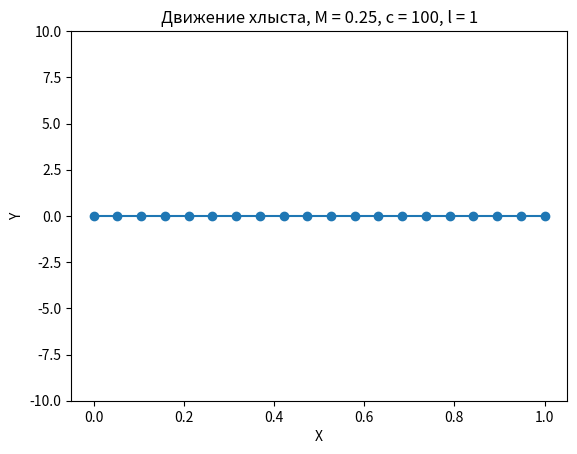

Write Python code to recreate this figure.
import numpy as np
import matplotlib.pyplot as plt
# from matplotlib.animation import FuncAnimation
from matplotlib.animation import FuncAnimation, PillowWriter

# Параметры веревки

# Параметры веревки
length = 1  # длина веревки
num_points = 20  # количество точек на веревке
time_steps = 200000  # количество временных шагов
# dt = 0.005  # шаг по времени
c = 100
M = 10
m = 15
# mass_array = np.array(
#     [1 + i * 1 / (num_points - 1) for i in range(num_points)][::-1])/60  # масса равномерно меняется от 1 до 10
# mass_array = np.array([M - (M - m) / num_points * i for i in range(num_points)]) / 70
mass_array = np.array([M for _ in range(num_points)]) / 80
# print(mass_array)
print(sum(mass_array))
g = 9.81

num_gu = 1  # количество точек закрепления
# tau = np.sqrt(m / c) / (2*np.pi)
tau = np.pi * np.sqrt(mass_array[0] / c)

# Начальные условия оси Ox
x_0 = np.linspace(0, length, num_points) / length
# print('x0', x_0)
a = x_0[1] - x_0[0]
# print('a', a)

# Начальные условия оси Oy

# y_0 = np.sin(np.linspace(0, 2 * np.pi, num_points))
y_0 = np.zeros(num_points)  # изначально точки находятся на линии y = 0

# y_0[-1] = 1
y_0 = y_0 / length

x = x_0.copy()
y = y_0.copy()

# Нулевые начальные условия на скорость вдоль оси Ox

velocity_x = np.zeros(num_points) / length * tau

# Нулевые начальные условия на скорость вдоль оси Oy


# velocity_y = np.cos(np.linspace(0, 2 * np.pi, num_points))
velocity_y = np.zeros(num_points) / length * tau

F_x = np.zeros(num_points - num_gu)
F_y = np.zeros(num_points - num_gu)

# print(len(F_x))

t = np.linspace(0, 100 * tau, time_steps) / tau

# print(f'tau = {tau}')

dt = t[1] - t[0]
print(f'Шаг времени деленный на период = {dt}')

x[0] = 0
y[0] = 0
velocity_x[0] = 0
velocity_y[0] = 0

x_0[0] = 0
y_0[0] = 0

# x[1] = x_0[1]
# y[1] = y_0[1]
# velocity_x[1] = 0
# velocity_y[1] = 0
#
# x[2] = x_0[2]
# y[2] = y_0[2]
# velocity_x[2] = 0
# velocity_y[2] = 0


# x[num_points - 1] = 1
# y[num_points - 1] = 0
# velocity_x[num_points - 1] = 0
# velocity_y[num_points - 1] = 0


coefficient = np.array([(mass_array[i] * g) / (c * length) for i in range(num_points)])

# Создание графика
fig, ax = plt.subplots()
# plt.ylim(-100, 100)
plt.ylim(-10, 10)
line, = ax.plot(x, y, marker='o')

# надо в разных циклах искать скорости и перемещения
# Функция обновления графика на каждом временном шаге
flag = 1

frame_count = 500


def update(frame):
    # print(frame)
    global x, y, velocity_x, velocity_y, x, y, x_0, y_0, F_x, F_y, flag, frame_count


    delta_x = x[1] - x[0]
    delta_y = y[1] - y[0]
    l1 = np.sqrt(delta_x ** 2 + delta_y ** 2)

    if l1 < 0.5 * a:
        # print('< 0.5 * a')
        l1 = 0.5 * a

    if l1 > 2 * a:
        # print('> 20 * a')
        l1 = 2 * a
        # velocity_y[0] = 0
        # y = y


    F_x[0] = (l1 - a) * delta_x / l1
    F_y[0] = (l1 - a) * delta_y / l1

    # velocity_x[0] = 0
    # velocity_y[0] = 0

    # govnokod
    if (frame == 1):
        velocity_y[0] = flag * 2
        flag = flag * (-1)
    if (frame == frame_count) and (frame != 0) and (frame <= 4000):
        velocity_y[0] = flag * 2
        flag = flag * (-1)
        frame_count += 1000
    if (frame > 4000):
        velocity_y[num_points-1] = 0

    # velocity_x[0] = 0
    # velocity_y[0] = 0

    for j in range(1, num_points-1):
        # print(i, j)

        delta_x = x[j + 1] - x[j]
        delta_y = y[j + 1] - y[j]
        l1 = np.sqrt(delta_x ** 2 + delta_y ** 2)

        # if l1 < 0.5 * a:
        #     # print('< 0.5 * a')
        #     l1 = 0.5 * a
        #
        # if l1 > 2 * a:
        #     # print('> 20 * a')
        #     l1 = 2 * a

        F_x[j] = (l1 - a) * delta_x / l1
        F_y[j] = (l1 - a) * delta_y / l1

        velocity_x[j] = velocity_x[j] + (F_x[j] - F_x[j - 1]) * dt * (4 * np.pi ** 2)
        velocity_y[j] = velocity_y[j] + (F_y[j] - F_y[j - 1] - coefficient[j]) * dt * (4 * np.pi ** 2)





    velocity_x[num_points - 1] = velocity_x[num_points - 1] + (-F_x[num_points - 1 - 1]) * dt * (4 * np.pi ** 2)
    velocity_y[num_points - 1] = velocity_y[num_points - 1] + (
                -F_y[num_points - 1 - 1] - coefficient[num_points - 1]) * dt * (4 * np.pi ** 2)


    # velocity_x[num_points - 1] = velocity_x[num_points - 1]
    # velocity_y[num_points - 1] = velocity_y[num_points - 1] - coefficient[num_points - 1] * dt * (4 * np.pi ** 2)


    # for j in range(num_points):
    #     x[j] = x[j] + velocity_x[j] * dt
    #     y[j] = y[j] + velocity_y[j] * dt
    #     if (1<=j<=num_points-1):
            # x[j] = max(x[j], x[j-1])

    x[0] = x_0[0] + velocity_x[0] * dt
    y[0] = y_0[0] + velocity_y[0] * dt
    for j in range(1, num_points):
        x[j] = x_0[j] + velocity_x[j] * dt
        y[j] = y_0[j] + velocity_y[j] * dt
        # if (1 <= j <= num_points - 1):
        #     x[j] = max(x[j], x[j-1])
        # delta_x = x[j] - x[j-1]
        # delta_y = y[j] - y[j-1]
        # l1 = np.sqrt(delta_x ** 2 + delta_y ** 2)
        # if l1 < 0.5 * a:
        #     # print('0.5 * a')
        #     x[j] = x_0[j] - l1/a*velocity_x[j] * dt
        #     y[j] = y_0[j] - l1/a*velocity_y[j] * dt
        #
        # if l1 > 3 * a:
        #     # print(a/l1)
        #     # print('>20 * a')
        #     # Вот этот результат намного лучше
        #     x[j] = x_0[j] + 0.1*a/l1*velocity_x[j] * dt
        #     y[j] = y_0[j] + 0.1*a/l1*velocity_x[j] * dt

        # if l1 > 20 * a:
        #     print(l1, 20*a)
        #     print('>20 * a')
        #     # Вот этот результат намного лучше
        #     x[j] = x_0[j] - 0.05*velocity_x[j] * dt
        #     y[j] = y_0[j] - 0.05*velocity_x[j] * dt



    if frame % 40 == 0:
        full_energy = 0
        for k in range(num_points):
            full_energy += 0.5 * c * (
                    (x[k] - x_0[k]) ** 2 + (y[k] - y_0[k]) ** 2) ** 0.5 + 0.5 * m * velocity_x[k] ** 2 + m * g * (
                                   y[k] - y_0[k])

        # print(f'Цикл № {frame}', 'Полная энергия = ', full_energy)
        print(f'Цикл № {frame}')
        print(-F_x[num_points - 1 - 1])
        line.set_ydata(y)
        line.set_xdata(x)

    x_0 = x
    y_0 = y
    return line,


# Создание анимации
ani = FuncAnimation(fig, update, frames=100000, interval=1, blit=True)

# Сохранение анимации в видеофайл GIF
# ani.save('animation_m=.gif', writer='pillow', fps=40)

# ani.save("TLI.gif", dpi=300, writer=PillowWriter(fps=25))


# Отображение анимации
plt.xlabel('X')
plt.ylabel('Y')
plt.title(f'Движение хлыста, M = {sum(mass_array)/10:.2f}, c = {c}, l = {length}')
plt.show()
